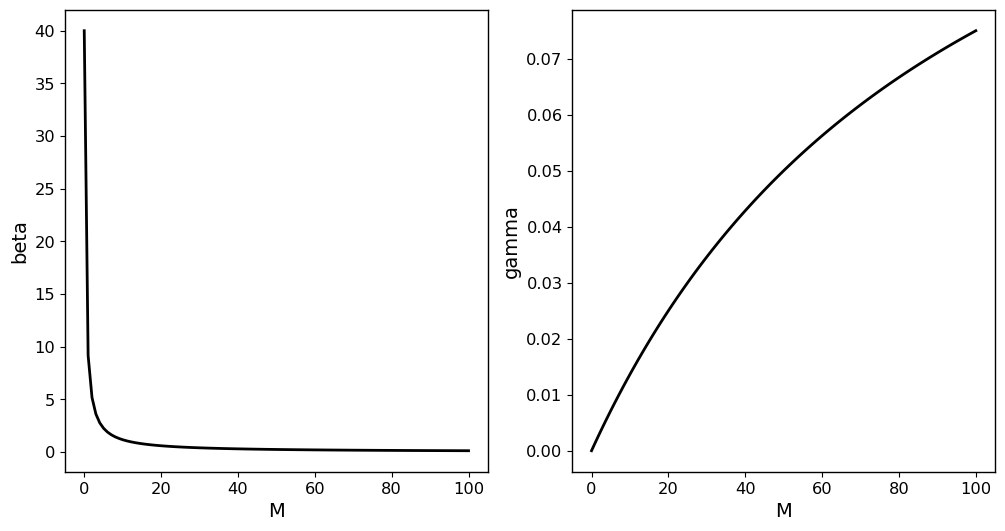
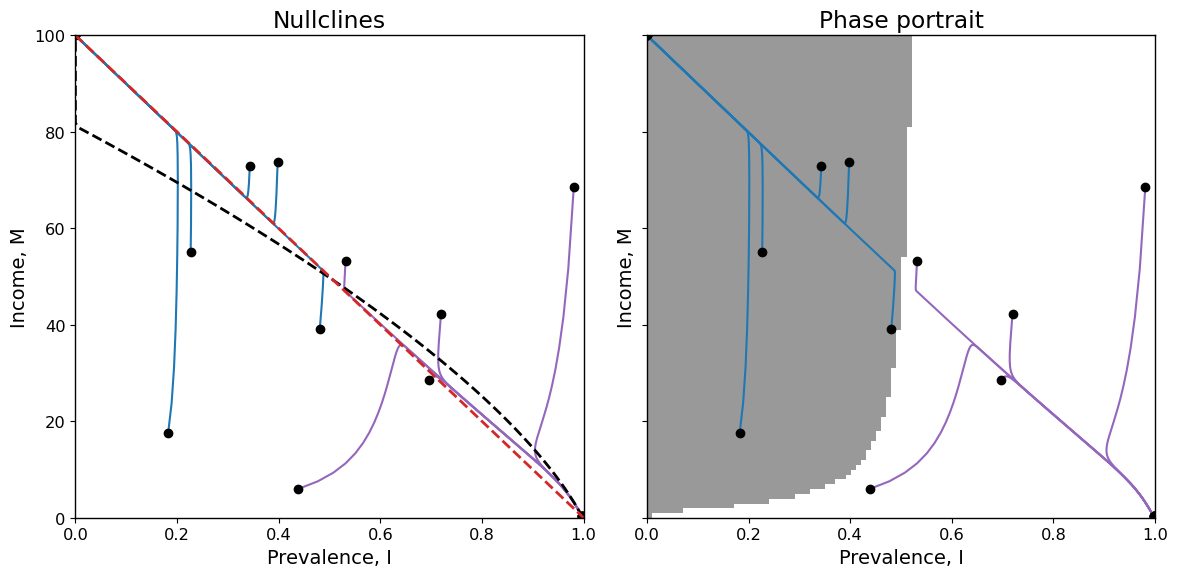

These charts were generated, in order, by the following Python code:
""" Reproduce some deterministic results from the Pulcinski et al paper. """
from __future__ import print_function

import numpy as np
import matplotlib.pyplot as plt
np.random.seed(123)

## ODE integrator
from scipy.integrate import odeint

## Custom global matplotlib parameters
## see http://matplotlib.org/users/customizing.html for details.
plt.rcParams["font.size"] = 14.
plt.rcParams["font.family"] = "serif"
plt.rcParams["font.sans-serif"] = "DejaVu Sans"
plt.rcParams["font.serif"] = "Times New Roman"
plt.rcParams["xtick.labelsize"] = "small"
plt.rcParams["ytick.labelsize"] = "small"
plt.rcParams["legend.fontsize"] = "small"
plt.rcParams["axes.linewidth"] = 1.0

def dxdt(x,t,*args):

	## unpack the state
	I, M = x

	## unpack the params:
	alpha, nu, r, beta1, gamma1, epsilon, kappa, M0 = args

	## Compute coefficients
	beta = beta1*epsilon/(M+epsilon)
	gamma = gamma1*M/(M+kappa)

	## Evaluate the derivative
	dMdt = -r*M*(M-M0*(1.-I))
	dIdt = beta*I*(1.-I)-(gamma+nu+alpha)*I+nu*I*I

	return np.array([dIdt, dMdt])


def Trajectory(x0,t,params):
	trajectory = odeint(dxdt,x0,t,args=tuple(params))
	return trajectory

def PlotTrajectory(axes, traj, alpha=0.6):

	if traj[-1,0] >= 0.99:
		color = "C4"
	else:
		color = "C0"

	axes.plot(traj[:,0],traj[:,1],c=color,alpha=alpha)
	axes.plot([traj[0,0], traj[-1,0]], [traj[0,1], traj[-1,1]], 
			  c="k",marker="o",ls="None",alpha=alpha)
	return axes


if __name__ == "__main__":


	## Parameters
	alpha = 0.06
	nu = 0.02
	r = 0.05
	beta1 = 40.
	gamma1 = 0.15
	epsilon = 0.3
	kappa = 100.
	M0 = 100.
	params = np.array([alpha,nu,r,beta1,gamma1,epsilon,kappa,M0])

	## time
	t = np.linspace(0., 1000., 10000)

	## Figure 2a
	## I equation first
	M = np.linspace(0., M0, 100)
	beta = beta1*epsilon/(M+epsilon)
	gamma = gamma1*M/(M+kappa)
	Istar = np.maximum(np.zeros(M.shape), (beta - gamma - alpha - nu)/(beta-nu))

	## Mstar next
	I = np.linspace(0., 1., 100)
	Mstar = M0*(1.-I)

	## Figures
	fig, axes = plt.subplots(1,2,sharex=True,figsize=(12,6))
	axes[0].plot(M,beta,c="k",lw=2.)
	axes[1].plot(M,gamma,c="k",lw=2)
	axes[0].set(xlabel="M",ylabel="beta")
	axes[1].set(xlabel="M",ylabel="gamma")

	## Figure 2
	## Panel 1
	fig, axes = plt.subplots(1,2,sharex=True,sharey=True,figsize=(12,6))
	ics = np.random.uniform(low=[0., 0.], high=[1., M0], size=(10,2))
	trajs = [Trajectory(ic,t,params) for ic in ics]
	for traj in trajs:
		axes[0] = PlotTrajectory(axes[0],traj,alpha=1.)
	axes[0].plot(Istar,M,c="k",ls="dashed",lw=2)
	axes[0].plot(I,Mstar,c="C3",ls="dashed",lw=2)
	axes[0].set(xlabel="Prevalence, I", ylabel="Income, M",title="Nullclines")

	## Panel 2
	t = np.linspace(0.,10.,100)
	M = np.linspace(0.,M0,100)
	I = np.linspace(0.,1.,100)
	ics = np.array([[i,m] for m in M for i in I])
	phase = np.zeros((ics.shape[0],))
	for i, ic in enumerate(ics):
		traj = Trajectory(ic,t,params)
		if traj[-1,0] < 0.5:
			phase[i] = 1.
		else:
			phase[i] = 0.
	phase = np.reshape(phase, (len(I),len(M)))
	axes[1].imshow(phase,extent=(I.min(),I.max(),M.min(),M.max()),vmin=0.,vmax=1.,
			   origin="lower",cmap="Greys",aspect="auto",alpha=0.4)
	for traj in trajs:
		axes[1] = PlotTrajectory(axes[1],traj,alpha=1.)
	axes[1].set(xlabel="Prevalence, I", ylabel="Income, M",title="Phase portrait")
	plt.tight_layout()
	plt.savefig("deterministic.pdf")
	plt.show()
